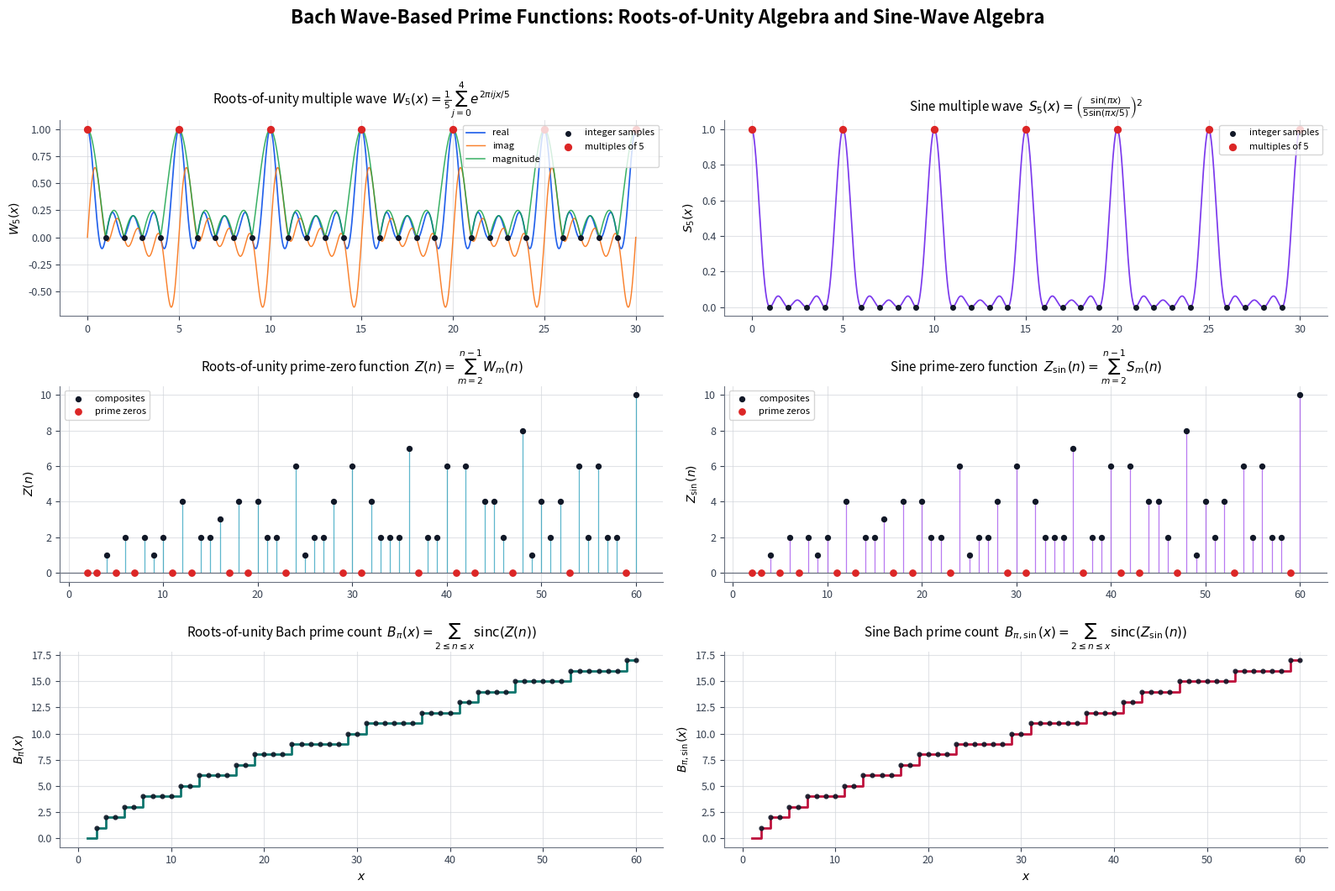

Reproduce this figure in Python.
"""
Plot the three Bach wave-based prime functions in two algebras.

The figure compares:

    1. the integer multiple wave for m = 5,
    2. the prime-zero function,
    3. the prime-counting function,

for both the roots-of-unity algebra and the sine-wave algebra.

Example:
    python3 plot_bach_three_wave_representations.py --limit 60 --save bach_three_wave_representations.png
"""

from __future__ import annotations

import argparse
import cmath
import math
import os
import sys

os.environ.setdefault("MPLCONFIGDIR", os.path.join(os.getcwd(), ".matplotlib-cache"))

if "--save" in sys.argv:
    import matplotlib

    matplotlib.use("Agg")

import matplotlib.pyplot as plt
import numpy as np


def roots_unity_multiple_wave(m: int, x: float) -> complex:
    """Return W_m(x) = (1/m) sum_{j=0}^{m-1} exp(2*pi*i*j*x/m)."""
    return sum(cmath.exp(1j * math.tau * j * x / m) for j in range(m)) / m


def roots_unity_multiple_wave_array(m: int, xs: np.ndarray) -> np.ndarray:
    """Vectorized roots-of-unity multiple wave."""
    values = np.zeros(xs.shape, dtype=complex)
    for j in range(m):
        values += np.exp(1j * math.tau * j * xs / m)
    return values / m


def sine_multiple_wave_array(
    m: int, xs: np.ndarray, tolerance: float = 1e-12
) -> np.ndarray:
    """
    Return S_m(x) = (sin(pi*x) / (m*sin(pi*x/m)))^2.

    The removable 0/0 values are filled with the integer-sample limit.
    """
    numerator = np.sin(np.pi * xs)
    denominator = m * np.sin(np.pi * xs / m)
    values = np.zeros(xs.shape, dtype=float)

    safe = np.abs(denominator) > tolerance
    values[safe] = (numerator[safe] / denominator[safe]) ** 2

    removable = ~safe
    if np.any(removable):
        nearest_integer = np.rint(xs[removable]).astype(int)
        values[removable] = np.where(nearest_integer % m == 0, 1.0, 0.0)

    return values


def roots_unity_prime_zero(n: int) -> int:
    """Return the integer sample of Z(n) = sum_{m=2}^{n-1} W_m(n)."""
    if n < 2:
        return 0
    value = sum(roots_unity_multiple_wave(m, n) for m in range(2, n))
    return int(round(value.real))


def sine_prime_zero(n: int) -> int:
    """Return the integer sample of Z_sin(n) with the removable-limit rule."""
    if n < 2:
        return 0
    return sum(1 for m in range(2, n) if n % m == 0)


def sinc_zero_indicator(z: int) -> int:
    """Return sinc(z), specialized to integer z."""
    return 1 if z == 0 else 0


def cumulative_counts(z_values: list[int]) -> np.ndarray:
    """Convert prime-zero values into cumulative Bach prime counts."""
    return np.cumsum([sinc_zero_indicator(z) for z in z_values])


def build_values(limit: int) -> dict[str, np.ndarray]:
    integers = np.arange(2, limit + 1)
    root_z = np.array([roots_unity_prime_zero(int(n)) for n in integers])
    sine_z = np.array([sine_prime_zero(int(n)) for n in integers])
    root_count = cumulative_counts(root_z.tolist())
    sine_count = cumulative_counts(sine_z.tolist())

    return {
        "integers": integers,
        "root_z": root_z,
        "sine_z": sine_z,
        "root_count": root_count,
        "sine_count": sine_count,
    }


def style_axes(ax: plt.Axes) -> None:
    ax.grid(True, color="#d1d5db", alpha=0.65, linewidth=0.8)
    ax.spines["top"].set_visible(False)
    ax.spines["right"].set_visible(False)
    ax.spines["left"].set_color("#6b7280")
    ax.spines["bottom"].set_color("#6b7280")
    ax.tick_params(colors="#374151", labelsize=9)


def plot_multiple_wave_panels(
    axes: np.ndarray,
    m: int,
    wave_x_max: float,
    samples_per_unit: int,
) -> None:
    xs = np.linspace(0, wave_x_max, int(wave_x_max * samples_per_unit) + 1)
    integer_xs = np.arange(0, math.floor(wave_x_max) + 1)

    root_values = roots_unity_multiple_wave_array(m, xs)
    root_integer_values = np.array(
        [roots_unity_multiple_wave(m, int(n)).real for n in integer_xs]
    )
    root_multiples = integer_xs[integer_xs % m == 0]

    axes[0].plot(xs, root_values.real, color="#2563eb", linewidth=1.25, label="real")
    axes[0].plot(
        xs, root_values.imag, color="#f97316", linewidth=1.05, alpha=0.9, label="imag"
    )
    axes[0].plot(
        xs,
        np.abs(root_values),
        color="#16a34a",
        linewidth=1.1,
        alpha=0.85,
        label="magnitude",
    )
    axes[0].scatter(
        integer_xs,
        root_integer_values,
        color="#111827",
        s=16,
        zorder=4,
        label="integer samples",
    )
    axes[0].scatter(
        root_multiples,
        np.ones_like(root_multiples, dtype=float),
        color="#dc2626",
        s=32,
        zorder=5,
        label=f"multiples of {m}",
    )
    axes[0].set_title(
        "Roots-of-unity multiple wave  "
        rf"$W_{m}(x)=\frac{{1}}{{{m}}}\sum_{{j=0}}^{{{m - 1}}}e^{{2\pi ijx/{m}}}$",
        fontsize=11,
    )
    axes[0].set_ylabel(rf"$W_{m}(x)$")
    axes[0].legend(loc="upper right", fontsize=8, ncols=2)
    style_axes(axes[0])

    sine_values = sine_multiple_wave_array(m, xs)
    sine_integer_values = sine_multiple_wave_array(m, integer_xs.astype(float))

    axes[1].plot(xs, sine_values, color="#7c3aed", linewidth=1.25)
    axes[1].scatter(
        integer_xs,
        sine_integer_values,
        color="#111827",
        s=16,
        zorder=4,
        label="integer samples",
    )
    axes[1].scatter(
        root_multiples,
        np.ones_like(root_multiples, dtype=float),
        color="#dc2626",
        s=32,
        zorder=5,
        label=f"multiples of {m}",
    )
    axes[1].set_title(
        "Sine multiple wave  "
        rf"$S_{m}(x)=\left(\frac{{\sin(\pi x)}}{{{m}\sin(\pi x/{m})}}\right)^2$",
        fontsize=11,
    )
    axes[1].set_ylabel(rf"$S_{m}(x)$")
    axes[1].legend(loc="upper right", fontsize=8)
    style_axes(axes[1])


def plot_prime_zero_panels(axes: np.ndarray, values: dict[str, np.ndarray]) -> None:
    integers = values["integers"]

    for ax, z_values, title, ylabel, color in [
        (
            axes[0],
            values["root_z"],
            r"Roots-of-unity prime-zero function  $Z(n)=\sum_{m=2}^{n-1}W_m(n)$",
            r"$Z(n)$",
            "#0891b2",
        ),
        (
            axes[1],
            values["sine_z"],
            r"Sine prime-zero function  $Z_{\sin}(n)=\sum_{m=2}^{n-1}S_m(n)$",
            r"$Z_{\sin}(n)$",
            "#9333ea",
        ),
    ]:
        prime_mask = z_values == 0
        composite_mask = ~prime_mask
        ax.vlines(integers, 0, z_values, color=color, linewidth=0.9, alpha=0.65)
        ax.scatter(
            integers[composite_mask],
            z_values[composite_mask],
            color="#111827",
            s=18,
            label="composites",
            zorder=3,
        )
        ax.scatter(
            integers[prime_mask],
            z_values[prime_mask],
            color="#dc2626",
            s=28,
            label="prime zeros",
            zorder=4,
        )
        ax.axhline(0, color="#6b7280", linewidth=0.9)
        ax.set_title(title, fontsize=11)
        ax.set_ylabel(ylabel)
        ax.legend(loc="upper left", fontsize=8)
        style_axes(ax)


def plot_prime_count_panels(axes: np.ndarray, values: dict[str, np.ndarray]) -> None:
    integers = values["integers"]

    for ax, count_values, title, ylabel, color in [
        (
            axes[0],
            values["root_count"],
            r"Roots-of-unity Bach prime count  $B_\pi(x)=\sum_{2\leq n\leq x}\mathrm{sinc}(Z(n))$",
            r"$B_\pi(x)$",
            "#0f766e",
        ),
        (
            axes[1],
            values["sine_count"],
            r"Sine Bach prime count  $B_{\pi,\sin}(x)=\sum_{2\leq n\leq x}\mathrm{sinc}(Z_{\sin}(n))$",
            r"$B_{\pi,\sin}(x)$",
            "#be123c",
        ),
    ]:
        step_x = np.r_[1, integers]
        step_y = np.r_[0, count_values]
        ax.step(step_x, step_y, where="post", color=color, linewidth=2.0)
        ax.scatter(
            integers,
            count_values,
            color="#111827",
            s=12,
            alpha=0.85,
            zorder=3,
        )
        ax.set_title(title, fontsize=11)
        ax.set_xlabel(r"$x$")
        ax.set_ylabel(ylabel)
        style_axes(ax)


def parse_args() -> argparse.Namespace:
    parser = argparse.ArgumentParser(
        description="Plot Bach wave functions in roots-of-unity and sine-wave forms."
    )
    parser.add_argument(
        "--limit",
        type=int,
        default=60,
        help="Largest integer for prime-zero and prime-count panels. Default: 60.",
    )
    parser.add_argument(
        "--multiple",
        type=int,
        default=5,
        help="Integer multiple wave to show. Default: 5.",
    )
    parser.add_argument(
        "--wave-x-max",
        type=float,
        default=30.0,
        help="Maximum x-value for the multiple-wave panels. Default: 30.",
    )
    parser.add_argument(
        "--samples-per-unit",
        type=int,
        default=140,
        help="Real-curve samples per unit for the multiple-wave panels. Default: 140.",
    )
    parser.add_argument(
        "--save",
        default="bach_three_wave_representations.png",
        help="Output image path. Default: bach_three_wave_representations.png.",
    )
    return parser.parse_args()


def main() -> None:
    args = parse_args()

    if args.limit < 5:
        raise ValueError("--limit must be at least 5")
    if args.multiple < 2:
        raise ValueError("--multiple must be at least 2")
    if args.wave_x_max < args.multiple:
        raise ValueError("--wave-x-max must be at least --multiple")
    if args.samples_per_unit < 20:
        raise ValueError("--samples-per-unit must be at least 20")

    values = build_values(args.limit)

    if not np.array_equal(values["root_z"], values["sine_z"]):
        raise AssertionError("roots-of-unity and sine prime-zero samples differ")
    if not np.array_equal(values["root_count"], values["sine_count"]):
        raise AssertionError("roots-of-unity and sine prime-count samples differ")

    fig, axes = plt.subplots(3, 2, figsize=(16, 11))
    plot_multiple_wave_panels(
        axes[0], args.multiple, args.wave_x_max, args.samples_per_unit
    )
    plot_prime_zero_panels(axes[1], values)
    plot_prime_count_panels(axes[2], values)

    fig.suptitle(
        "Bach Wave-Based Prime Functions: Roots-of-Unity Algebra and Sine-Wave Algebra",
        fontsize=16,
        fontweight="bold",
        y=0.985,
    )
    fig.tight_layout(rect=[0, 0.025, 1, 0.955])

    plt.savefig(args.save, dpi=180)
    print(f"Saved plot to {args.save}")
    print(f"limit = {args.limit}")
    print(f"prime count at limit = {int(values['root_count'][-1])}")


if __name__ == "__main__":
    main()
